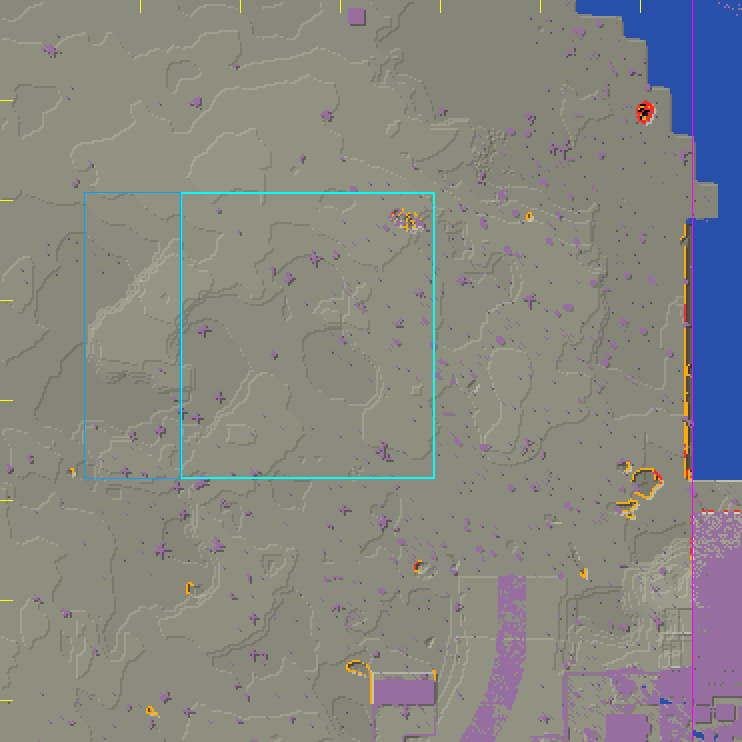

Values plotted in this chart, from the file beside it:
x, z, dy, y, y_voisin, bloc, bloc_voisin
2404, -3197, 3, 65, 68, sand, iron_bars
2405, -3197, 6, 65, 71, sand, iron_bars
2406, -3197, 6, 65, 71, sand, iron_bars
2407, -3197, 6, 65, 71, sand, iron_bars
2408, -3197, 6, 65, 71, sand, iron_bars
2409, -3197, 6, 65, 71, sand, iron_bars
2410, -3197, 6, 65, 71, sand, iron_bars
2411, -3197, 3, 65, 68, sand, iron_bars
2403, -3196, 3, 65, 68, sand, iron_bars
2404, -3196, 3, 68, 71, iron_bars, iron_bars
2404, -3196, 3, 68, 71, iron_bars, iron_bars
2405, -3196, 5, 71, 76, iron_bars, redstone_torch
2406, -3196, 4, 71, 75, iron_bars, iron_bars
2407, -3196, 3, 71, 74, iron_bars, iron_bars
2408, -3196, 3, 71, 74, iron_bars, iron_bars
2409, -3196, 4, 71, 75, iron_bars, iron_bars
2410, -3196, 3, 71, 68, iron_bars, iron_bars
2410, -3196, 5, 71, 76, iron_bars, redstone_torch
2411, -3196, 3, 68, 65, iron_bars, sand
2411, -3196, 3, 68, 71, iron_bars, iron_bars
2403, -3195, 6, 65, 71, dried_salt, iron_bars
2404, -3195, 5, 71, 76, iron_bars, redstone_torch
2406, -3195, 7, 75, 82, iron_bars, redstone_torch
2407, -3195, 7, 74, 81, iron_bars, iron_bars
2408, -3195, 7, 74, 81, iron_bars, iron_bars
2409, -3195, 7, 75, 82, iron_bars, redstone_torch
2410, -3195, 5, 76, 71, redstone_torch, iron_bars
2411, -3195, 6, 71, 65, iron_bars, sand
2403, -3194, 6, 65, 71, dried_salt, iron_bars
2404, -3194, 4, 71, 75, iron_bars, iron_bars
2405, -3194, 7, 75, 82, iron_bars, redstone_torch
2407, -3194, 3, 81, 84, iron_bars, iron_bars
2408, -3194, 3, 81, 84, iron_bars, iron_bars
2409, -3194, 7, 82, 75, redstone_torch, iron_bars
2410, -3194, 4, 75, 71, iron_bars, iron_bars
2411, -3194, 6, 71, 65, iron_bars, sand
2403, -3193, 6, 65, 71, dried_salt, iron_bars
2404, -3193, 3, 71, 74, iron_bars, iron_bars
2405, -3193, 7, 74, 81, iron_bars, iron_bars
2406, -3193, 3, 81, 84, iron_bars, iron_bars
2408, -3193, 3, 84, 81, iron_bars, iron_bars
2409, -3193, 7, 81, 74, iron_bars, iron_bars
2410, -3193, 3, 74, 71, iron_bars, iron_bars
2411, -3193, 6, 71, 65, iron_bars, sand
2494, -3193, 8, 63, 71, grass_block, jungle_log
2403, -3192, 6, 65, 71, dried_salt, iron_bars
2404, -3192, 3, 71, 74, iron_bars, iron_bars
2405, -3192, 7, 74, 81, iron_bars, iron_bars
2406, -3192, 3, 81, 84, iron_bars, iron_bars
2407, -3192, 3, 84, 81, iron_bars, iron_bars
2408, -3192, 3, 84, 81, iron_bars, iron_bars
2408, -3192, 3, 84, 81, iron_bars, iron_bars
2409, -3192, 7, 81, 74, iron_bars, iron_bars
2410, -3192, 3, 74, 71, iron_bars, iron_bars
2411, -3192, 6, 71, 65, iron_bars, dried_salt
2493, -3192, 8, 63, 71, grass_block, jungle_log
2494, -3192, 8, 71, 63, jungle_log, grass_block
2494, -3192, 8, 71, 63, jungle_log, grass_block
2504, -3192, 5, 63, 68, grass_block, jungle_log
2403, -3191, 6, 65, 71, dried_salt, iron_bars
... 4,496 more rows
